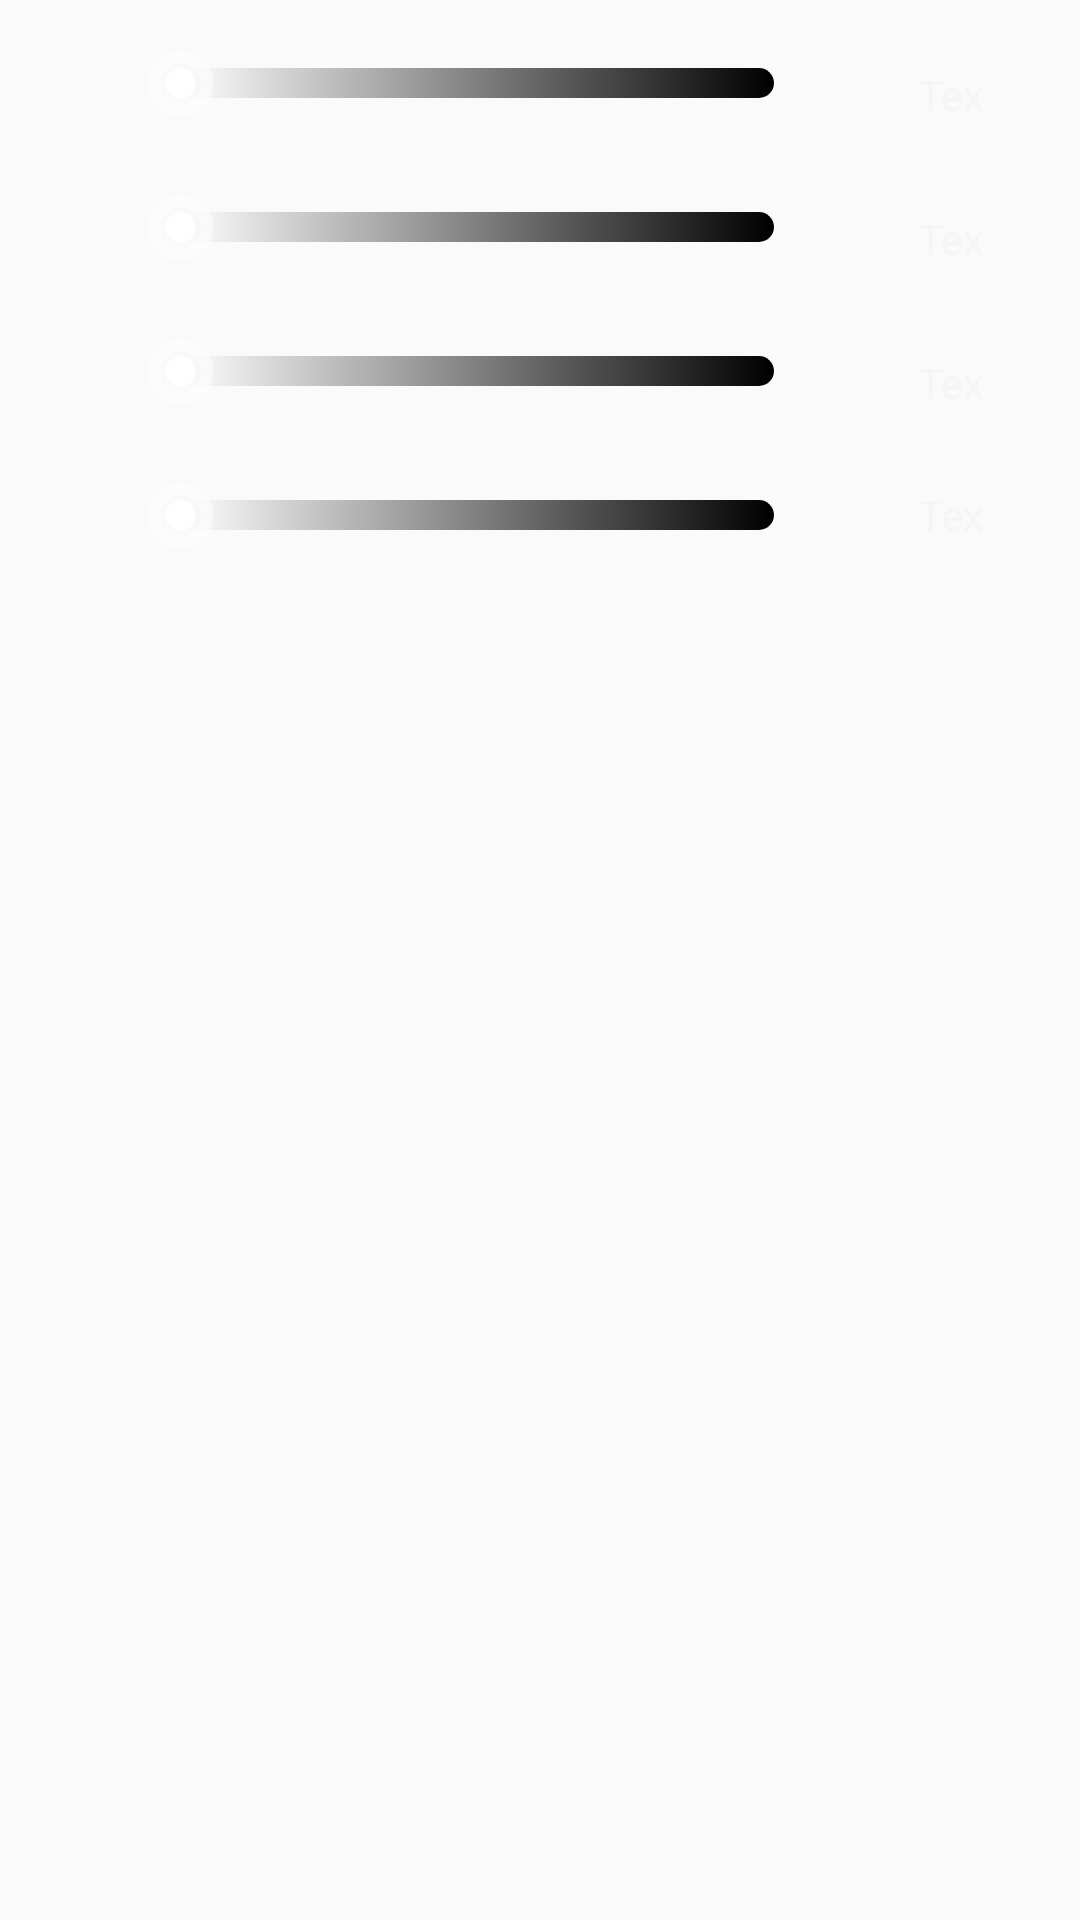

Layout XML and referenced resources for this Android screen:
<!-- AndroidManifest.xml: application theme AppTheme -->
<!-- res/layout/fragment_cmyklayout.xml -->
<?xml version="1.0" encoding="utf-8"?>
<androidx.constraintlayout.widget.ConstraintLayout xmlns:android="http://schemas.android.com/apk/res/android"
    xmlns:tools="http://schemas.android.com/tools"
    android:layout_width="match_parent"
    android:layout_height="wrap_content"
    tools:context=".CMYKLayoutFragment"
    android:focusableInTouchMode="true"
    android:id="@+id/cmyklayout_fragment"
    xmlns:app="http://schemas.android.com/apk/res-auto">

    <SeekBar
        android:id="@+id/sliderC"
        android:layout_width="230dp"
        android:layout_height="40dp"
        android:layout_marginBottom="8dp"
        android:layout_marginStart="44dp"
        android:layout_marginTop="8dp"
        android:maxHeight="10dp"
        android:minHeight="10dp"
        android:progress="0"
        android:progressDrawable="@drawable/slider_blank"
        android:splitTrack="false"
        android:thumb="@drawable/vector2"
        app:layout_constraintBottom_toBottomOf="parent"
        app:layout_constraintStart_toStartOf="parent"
        app:layout_constraintTop_toTopOf="parent"
        app:layout_constraintVertical_bias="0.0" />

    <EditText
        android:id="@+id/textC"
        android:layout_width="wrap_content"
        android:layout_height="wrap_content"
        android:layout_marginEnd="8dp"
        android:layout_marginStart="8dp"
        android:layout_marginTop="8dp"
        android:backgroundTint="#00000000"
        android:inputType="number"
        android:maxLength="3"
        android:text="TextView"
        android:textAppearance="@style/TextAppearance.AppCompat.Body1"
        android:textColor="#F5F5F5"
        android:textSize="14sp"
        app:layout_constraintBottom_toBottomOf="@+id/sliderC"
        app:layout_constraintEnd_toEndOf="parent"
        app:layout_constraintStart_toEndOf="@+id/sliderC"
        app:layout_constraintTop_toTopOf="@+id/sliderC"
        app:layout_constraintVertical_bias="1.0" />

    <SeekBar
        android:id="@+id/sliderM"
        android:layout_width="230dp"
        android:layout_height="40dp"
        android:layout_marginBottom="8dp"
        android:layout_marginStart="44dp"
        android:layout_marginTop="8dp"
        android:maxHeight="10dp"
        android:progress="0"
        android:progressDrawable="@drawable/slider_blank"
        android:splitTrack="false"
        android:thumb="@drawable/vector2"
        app:layout_constraintBottom_toBottomOf="parent"
        app:layout_constraintStart_toStartOf="parent"
        app:layout_constraintTop_toBottomOf="@+id/sliderC"
        app:layout_constraintVertical_bias="0.0" />

    <SeekBar
        android:id="@+id/sliderY"
        android:layout_width="230dp"
        android:layout_height="40dp"
        android:layout_marginBottom="8dp"
        android:layout_marginStart="44dp"
        android:layout_marginTop="8dp"
        android:maxHeight="10dp"
        android:progress="0"
        android:progressDrawable="@drawable/slider_blank"
        android:splitTrack="false"
        android:thumb="@drawable/vector2"
        app:layout_constraintBottom_toBottomOf="parent"
        app:layout_constraintStart_toStartOf="parent"
        app:layout_constraintTop_toBottomOf="@+id/sliderM"
        app:layout_constraintVertical_bias="0.0" />

    <EditText
        android:id="@+id/textM"
        android:layout_width="wrap_content"
        android:layout_height="wrap_content"
        android:layout_marginEnd="8dp"
        android:layout_marginStart="8dp"
        android:layout_marginTop="12dp"
        android:backgroundTint="#00000000"
        android:inputType="number"
        android:maxLength="3"
        android:text="TextView"
        android:textColor="#F5F5F5"
        android:textSize="14sp"
        app:layout_constraintBottom_toBottomOf="@+id/sliderM"
        app:layout_constraintEnd_toEndOf="parent"
        app:layout_constraintStart_toEndOf="@+id/sliderM"
        app:layout_constraintTop_toTopOf="@+id/sliderM"
        app:layout_constraintVertical_bias="1.0" />

    <EditText
        android:id="@+id/textY"
        android:layout_width="wrap_content"
        android:layout_height="wrap_content"
        android:layout_marginEnd="8dp"
        android:layout_marginStart="8dp"
        android:layout_marginTop="8dp"
        android:backgroundTint="#00000000"
        android:inputType="number"
        android:maxLength="3"
        android:text="TextView"
        android:textColor="#F5F5F5"
        android:textSize="14sp"
        app:layout_constraintBottom_toBottomOf="@+id/sliderY"
        app:layout_constraintEnd_toEndOf="parent"
        app:layout_constraintStart_toEndOf="@+id/sliderM"
        app:layout_constraintTop_toTopOf="@+id/sliderY"
        app:layout_constraintVertical_bias="1.0" />

    <SeekBar
        android:id="@+id/sliderK"
        android:layout_width="230dp"
        android:layout_height="40dp"
        android:layout_marginBottom="8dp"
        android:layout_marginStart="44dp"
        android:layout_marginTop="8dp"
        android:maxHeight="10dp"
        android:progress="0"
        android:progressDrawable="@drawable/slider_blank"
        android:splitTrack="false"
        android:thumb="@drawable/vector2"
        app:layout_constraintBottom_toBottomOf="parent"
        app:layout_constraintStart_toStartOf="parent"
        app:layout_constraintTop_toBottomOf="@+id/sliderY"
        app:layout_constraintVertical_bias="0.0" />

    <EditText
        android:id="@+id/textK"
        android:layout_width="wrap_content"
        android:layout_height="wrap_content"
        android:layout_marginBottom="8dp"
        android:layout_marginEnd="8dp"
        android:layout_marginStart="8dp"
        android:backgroundTint="#00000000"
        android:inputType="number"
        android:maxLength="3"
        android:text="TextView"
        android:textColor="#F5F5F5"
        android:textSize="14sp"
        app:layout_constraintBottom_toBottomOf="@+id/sliderK"
        app:layout_constraintEnd_toEndOf="parent"
        app:layout_constraintStart_toEndOf="@+id/sliderK"
        app:layout_constraintTop_toTopOf="@+id/sliderK"
        app:layout_constraintVertical_bias="0.0" />

</androidx.constraintlayout.widget.ConstraintLayout>
<!-- resources referenced by this layout -->
<resources>
  <!-- drawable slider_blank (drawable) -->
  <?xml version="1.0" encoding="utf-8"?>
  <shape xmlns:android="http://schemas.android.com/apk/res/android"
      android:shape="rectangle">
      <gradient android:startColor="#FFFFFF" android:endColor="#000000"/>
      <corners android:radius="15dp"/>
  </shape>
  <!-- drawable vector2 (drawable) -->
  <vector
      xmlns:android="http://schemas.android.com/apk/res/android"
      android:name="vector"
      android:width="31dp"
      android:height="31dp"
      android:viewportWidth="31"
      android:viewportHeight="31">
      <path
          android:name="path"
          android:pathData="M 15.5 4.5 C 9.4 4.5 4.5 9.4 4.5 15.5 C 4.5 21.6 9.4 26.5 15.5 26.5 C 21.6 26.5 26.5 21.6 26.5 15.5 C 26.5 9.4 21.6 4.5 15.5 4.5 Z M 15.5 22.3 C 11.7 22.3 8.7 19.3 8.7 15.5 C 8.7 11.7 11.7 8.7 15.5 8.7 C 19.3 8.7 22.3 11.7 22.3 15.5 C 22.3 19.3 19.3 22.3 15.5 22.3 Z"
          android:fillColor="#ffffff"
          android:fillAlpha="0.5"
          android:strokeWidth="1"/>
      <path
          android:name="path_1"
          android:pathData="M 15.5 10.5 C 12.739 10.5 10.5 12.739 10.5 15.5 C 10.5 18.261 12.739 20.5 15.5 20.5 C 18.261 20.5 20.5 18.261 20.5 15.5 C 20.5 12.739 18.261 10.5 15.5 10.5 Z"
          android:fillColor="#ffffff"
          android:strokeWidth="1"/>
  </vector>
  <style name="AppTheme" parent="Theme.AppCompat.Light.NoActionBar">
          
          <item name="colorPrimary">@color/colorPrimary</item>
          <item name="colorPrimaryDark">@color/colorPrimaryDark</item>
          <item name="colorAccent">@color/colorAccent</item>
          <item name="seekBarStyle">@style/Widget.AppCompat.SeekBar</item>
      </style>
  <color name="colorPrimary">#212121</color>
  <color name="colorPrimaryDark">#212121</color>
  <color name="colorAccent">#F5F5F5</color>
</resources>
